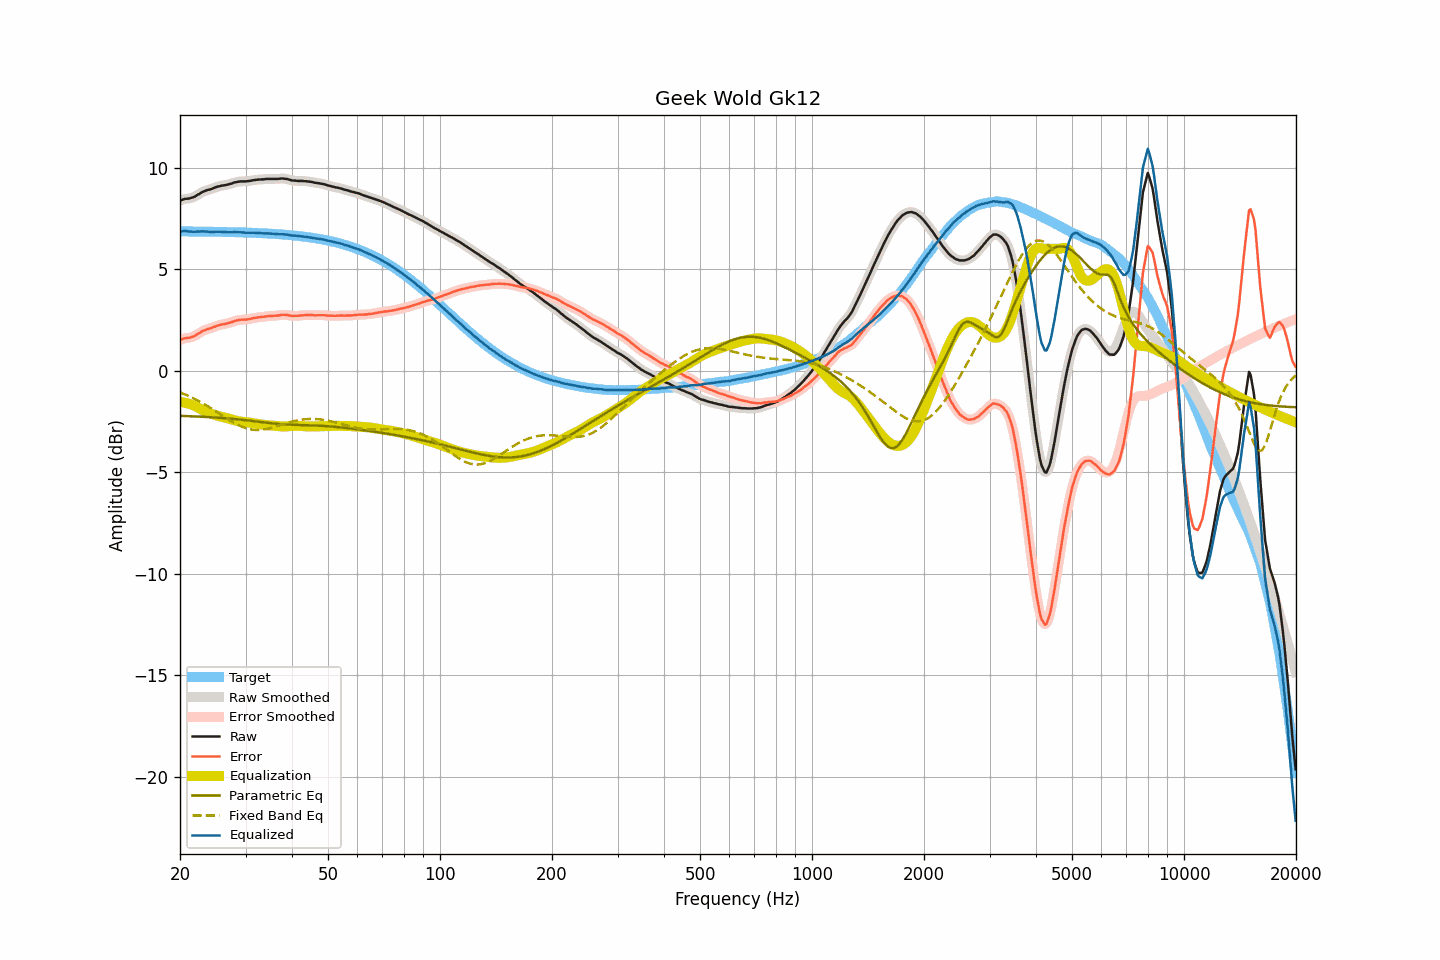

Source data for this figure (header and first rows):
frequency, raw, smoothed, error, error_smoothed, equalization, parametric_eq, fixed_band_eq, equalized_raw, equalized_smoothed, target
20.00, 8.37, 8.37, 1.51, 1.51, -1.54, -2.22, -1.07, 6.83, 6.83, 6.86
20.20, 8.40, 8.41, 1.54, 1.55, -1.55, -2.22, -1.10, 6.86, 6.86, 6.86
20.40, 8.43, 8.43, 1.57, 1.57, -1.56, -2.22, -1.13, 6.87, 6.87, 6.86
20.61, 8.46, 8.45, 1.60, 1.60, -1.57, -2.23, -1.16, 6.89, 6.88, 6.86
20.81, 8.46, 8.47, 1.61, 1.61, -1.59, -2.23, -1.20, 6.87, 6.87, 6.86
21.02, 8.47, 8.48, 1.62, 1.62, -1.61, -2.23, -1.23, 6.86, 6.86, 6.86
21.23, 8.48, 8.49, 1.63, 1.63, -1.64, -2.24, -1.27, 6.85, 6.85, 6.86
21.44, 8.51, 8.51, 1.66, 1.65, -1.66, -2.24, -1.30, 6.85, 6.84, 6.86
21.66, 8.53, 8.53, 1.68, 1.68, -1.69, -2.24, -1.34, 6.84, 6.84, 6.85
21.87, 8.56, 8.57, 1.71, 1.72, -1.73, -2.25, -1.38, 6.84, 6.85, 6.85
22.09, 8.61, 8.61, 1.76, 1.76, -1.76, -2.25, -1.42, 6.85, 6.85, 6.85
22.31, 8.66, 8.66, 1.81, 1.81, -1.81, -2.25, -1.46, 6.86, 6.85, 6.85
22.54, 8.70, 8.71, 1.85, 1.86, -1.85, -2.26, -1.50, 6.85, 6.86, 6.85
22.76, 8.75, 8.75, 1.90, 1.90, -1.90, -2.26, -1.55, 6.86, 6.86, 6.85
22.99, 8.80, 8.80, 1.95, 1.95, -1.94, -2.27, -1.59, 6.86, 6.86, 6.85
23.22, 8.83, 8.83, 1.98, 1.99, -1.98, -2.27, -1.64, 6.86, 6.86, 6.85
23.45, 8.86, 8.87, 2.02, 2.02, -2.01, -2.27, -1.68, 6.85, 6.85, 6.85
23.69, 8.89, 8.89, 2.05, 2.04, -2.04, -2.28, -1.73, 6.85, 6.85, 6.85
23.92, 8.91, 8.91, 2.07, 2.07, -2.07, -2.28, -1.78, 6.84, 6.84, 6.84
24.16, 8.93, 8.94, 2.09, 2.09, -2.10, -2.29, -1.83, 6.83, 6.84, 6.84
24.40, 8.96, 8.96, 2.12, 2.12, -2.13, -2.29, -1.88, 6.83, 6.83, 6.84
24.65, 8.99, 8.99, 2.15, 2.15, -2.16, -2.30, -1.93, 6.84, 6.84, 6.84
24.89, 9.02, 9.02, 2.18, 2.18, -2.18, -2.30, -1.98, 6.84, 6.84, 6.84
25.14, 9.05, 9.05, 2.21, 2.21, -2.21, -2.31, -2.03, 6.85, 6.84, 6.84
25.39, 9.07, 9.07, 2.24, 2.24, -2.23, -2.31, -2.08, 6.84, 6.84, 6.84
25.65, 9.09, 9.09, 2.26, 2.26, -2.25, -2.32, -2.14, 6.84, 6.84, 6.84
25.91, 9.11, 9.11, 2.28, 2.27, -2.27, -2.32, -2.19, 6.84, 6.84, 6.83
26.16, 9.12, 9.12, 2.29, 2.29, -2.29, -2.33, -2.24, 6.83, 6.83, 6.83
26.43, 9.13, 9.14, 2.30, 2.31, -2.31, -2.34, -2.29, 6.82, 6.83, 6.83
26.69, 9.15, 9.15, 2.32, 2.32, -2.33, -2.34, -2.34, 6.82, 6.82, 6.83
26.96, 9.17, 9.17, 2.35, 2.34, -2.35, -2.35, -2.39, 6.82, 6.82, 6.83
27.23, 9.19, 9.19, 2.37, 2.37, -2.37, -2.36, -2.44, 6.82, 6.82, 6.83
27.50, 9.21, 9.22, 2.39, 2.39, -2.40, -2.36, -2.49, 6.82, 6.82, 6.82
27.77, 9.24, 9.24, 2.42, 2.42, -2.42, -2.37, -2.54, 6.82, 6.82, 6.82
28.05, 9.27, 9.27, 2.45, 2.45, -2.44, -2.38, -2.58, 6.83, 6.82, 6.82
28.33, 9.28, 9.29, 2.47, 2.47, -2.46, -2.38, -2.62, 6.82, 6.82, 6.82
28.62, 9.30, 9.30, 2.49, 2.49, -2.48, -2.39, -2.66, 6.82, 6.82, 6.82
28.90, 9.31, 9.31, 2.50, 2.50, -2.49, -2.40, -2.70, 6.82, 6.82, 6.81
29.19, 9.32, 9.32, 2.51, 2.51, -2.50, -2.41, -2.74, 6.82, 6.82, 6.81
29.48, 9.32, 9.32, 2.51, 2.51, -2.51, -2.42, -2.77, 6.81, 6.81, 6.81
29.78, 9.32, 9.32, 2.52, 2.52, -2.52, -2.43, -2.80, 6.80, 6.80, 6.81
30.08, 9.32, 9.33, 2.52, 2.52, -2.53, -2.43, -2.83, 6.79, 6.80, 6.80
30.38, 9.33, 9.33, 2.53, 2.53, -2.54, -2.44, -2.85, 6.79, 6.79, 6.80
30.68, 9.34, 9.34, 2.54, 2.54, -2.55, -2.45, -2.87, 6.79, 6.79, 6.80
30.99, 9.35, 9.36, 2.56, 2.56, -2.56, -2.46, -2.89, 6.79, 6.79, 6.80
31.30, 9.37, 9.37, 2.58, 2.58, -2.58, -2.47, -2.90, 6.80, 6.79, 6.79
31.61, 9.38, 9.38, 2.59, 2.59, -2.59, -2.48, -2.91, 6.79, 6.79, 6.79
31.93, 9.39, 9.39, 2.61, 2.61, -2.60, -2.49, -2.91, 6.79, 6.79, 6.79
32.24, 9.40, 9.40, 2.62, 2.62, -2.62, -2.50, -2.92, 6.79, 6.78, 6.78
32.57, 9.41, 9.41, 2.63, 2.63, -2.63, -2.51, -2.91, 6.78, 6.78, 6.78
32.89, 9.41, 9.42, 2.64, 2.64, -2.64, -2.52, -2.91, 6.77, 6.77, 6.78
33.22, 9.42, 9.42, 2.65, 2.65, -2.65, -2.53, -2.90, 6.77, 6.77, 6.77
33.55, 9.42, 9.43, 2.66, 2.66, -2.66, -2.54, -2.89, 6.76, 6.76, 6.77
33.89, 9.43, 9.43, 2.67, 2.67, -2.67, -2.55, -2.88, 6.76, 6.76, 6.76
34.23, 9.44, 9.44, 2.68, 2.68, -2.68, -2.56, -2.86, 6.77, 6.76, 6.76
34.57, 9.44, 9.44, 2.69, 2.69, -2.68, -2.57, -2.85, 6.76, 6.76, 6.75
34.92, 9.44, 9.44, 2.69, 2.69, -2.69, -2.58, -2.83, 6.75, 6.75, 6.75
35.27, 9.44, 9.44, 2.70, 2.70, -2.70, -2.59, -2.81, 6.75, 6.75, 6.75
35.62, 9.44, 9.44, 2.70, 2.70, -2.70, -2.60, -2.78, 6.74, 6.74, 6.74
35.97, 9.44, 9.44, 2.71, 2.71, -2.71, -2.61, -2.76, 6.73, 6.73, 6.74
... 635 more rows
